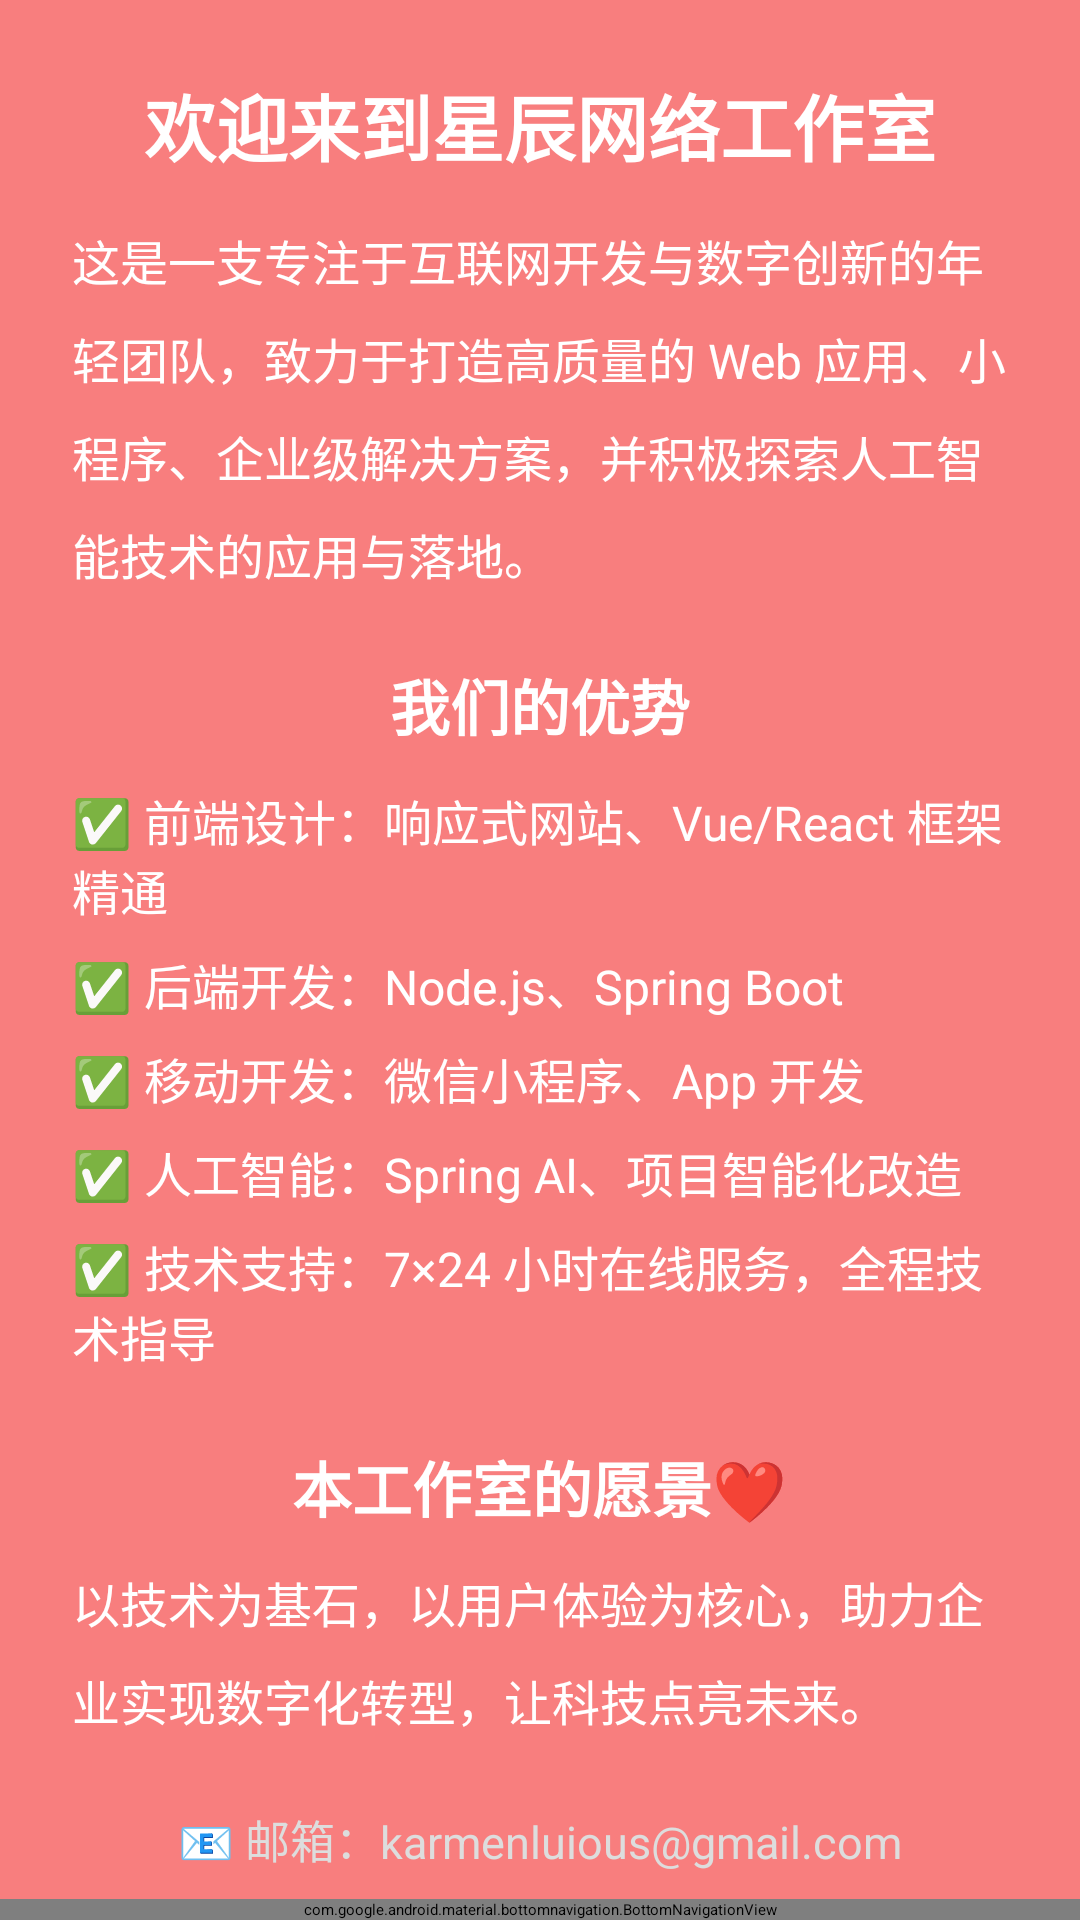

The Android layout XML behind this screen, and the referenced resources:
<!-- AndroidManifest.xml: application theme Theme.MyApplication -->
<!-- res/layout/activity_teacher_admin.xml -->
<?xml version="1.0" encoding="utf-8"?>
<androidx.constraintlayout.widget.ConstraintLayout
    xmlns:android="http://schemas.android.com/apk/res/android"
    xmlns:app="http://schemas.android.com/apk/res-auto"
    android:layout_width="match_parent"
    android:layout_height="match_parent"
    android:background="@color/xgm">

    
    <ScrollView
        android:layout_width="0dp"
        android:layout_height="0dp"
        android:fillViewport="true"
        app:layout_constraintTop_toTopOf="parent"
        app:layout_constraintBottom_toTopOf="@id/bottom_navigation"
        app:layout_constraintStart_toStartOf="parent"
        app:layout_constraintEnd_toEndOf="parent">

        <LinearLayout
            android:layout_width="match_parent"
            android:layout_height="wrap_content"
            android:orientation="vertical"
            android:gravity="center_horizontal"
            android:padding="24dp">

            
            <TextView
                android:layout_width="wrap_content"
                android:layout_height="wrap_content"
                android:layout_marginBottom="16dp"
                android:gravity="center"
                android:text="欢迎来到星辰网络工作室"
                android:textColor="#FFFFFF"
                android:textSize="24sp"
                android:textStyle="bold" />

            
            <TextView
                android:layout_width="match_parent"
                android:layout_height="wrap_content"
                android:layout_marginBottom="24dp"
                android:lineSpacingMultiplier="1.4"
                android:text="这是一支专注于互联网开发与数字创新的年轻团队，致力于打造高质量的 Web 应用、小程序、企业级解决方案，并积极探索人工智能技术的应用与落地。"
                android:textColor="#FFFFFF"
                android:textSize="16sp" />

            
            <TextView
                android:layout_width="wrap_content"
                android:layout_height="wrap_content"
                android:layout_marginBottom="12dp"
                android:text="我们的优势"
                android:textColor="#FFFFFF"
                android:textSize="20sp"
                android:textStyle="bold" />

            <LinearLayout
                android:layout_width="match_parent"
                android:layout_height="wrap_content"
                android:layout_marginBottom="24dp"
                android:orientation="vertical">

                <TextView
                    android:layout_width="match_parent"
                    android:layout_height="wrap_content"
                    android:layout_marginBottom="8dp"
                    android:text="✅ 前端设计：响应式网站、Vue/React 框架精通"
                    android:textColor="#FFFFFF"
                    android:textSize="16sp" />

                <TextView
                    android:layout_width="match_parent"
                    android:layout_height="wrap_content"
                    android:layout_marginBottom="8dp"
                    android:text="✅ 后端开发：Node.js、Spring Boot"
                    android:textColor="#FFFFFF"
                    android:textSize="16sp" />

                <TextView
                    android:layout_width="match_parent"
                    android:layout_height="wrap_content"
                    android:layout_marginBottom="8dp"
                    android:text="✅ 移动开发：微信小程序、App 开发"
                    android:textColor="#FFFFFF"
                    android:textSize="16sp" />

                <TextView
                    android:layout_width="match_parent"
                    android:layout_height="wrap_content"
                    android:layout_marginBottom="8dp"
                    android:text="✅ 人工智能：Spring AI、项目智能化改造"
                    android:textColor="#FFFFFF"
                    android:textSize="16sp" />

                <TextView
                    android:layout_width="match_parent"
                    android:layout_height="wrap_content"
                    android:text="✅ 技术支持：7×24 小时在线服务，全程技术指导"
                    android:textColor="#FFFFFF"
                    android:textSize="16sp" />
            </LinearLayout>

            
            <TextView
                android:layout_width="wrap_content"
                android:layout_height="wrap_content"
                android:layout_marginBottom="12dp"
                android:text="本工作室的愿景❤"
                android:textColor="#FFFFFF"
                android:textSize="20sp"
                android:textStyle="bold" />

            <TextView
                android:layout_width="match_parent"
                android:layout_height="wrap_content"
                android:layout_marginBottom="24dp"
                android:lineSpacingMultiplier="1.4"
                android:text="以技术为基石，以用户体验为核心，助力企业实现数字化转型，让科技点亮未来。"
                android:textColor="#FFFFFF"
                android:textSize="16sp" />

            
            <TextView
                android:layout_width="wrap_content"
                android:layout_height="wrap_content"
                android:layout_marginBottom="6dp"
                android:text="📧 邮箱：karmenluious@gmail.com"
                android:textColor="#DDDDDD"
                android:textSize="15sp" />

            <TextView
                android:layout_width="wrap_content"
                android:layout_height="wrap_content"
                android:layout_marginBottom="6dp"
                android:text="📞 电话：+86 183-2918-3547"
                android:textColor="#DDDDDD"
                android:textSize="15sp" />

            <TextView
                android:layout_width="wrap_content"
                android:layout_height="wrap_content"
                android:text="📍 地址：中国 · 杭州市西湖区"
                android:textColor="#DDDDDD"
                android:textSize="15sp" />

        </LinearLayout>
    </ScrollView>

    <com.google.android.material.bottomnavigation.BottomNavigationView
        android:id="@+id/bottom_navigation"
        android:layout_width="0dp"
        android:layout_height="wrap_content"
        android:background="@color/karmen_"
        app:itemIconTint="@color/bottom_nav_color"
        app:itemTextColor="@color/bottom_nav_color"
        app:menu="@menu/bottom_nav_menu"
        app:layout_constraintBottom_toBottomOf="parent"
        app:layout_constraintStart_toStartOf="parent"
        app:layout_constraintEnd_toEndOf="parent" />

</androidx.constraintlayout.widget.ConstraintLayout>
<!-- resources referenced by this layout -->
<resources>
  <color name="karmen_">#901FFD</color>
  <color name="xgm">#F87E7E</color>
</resources>
